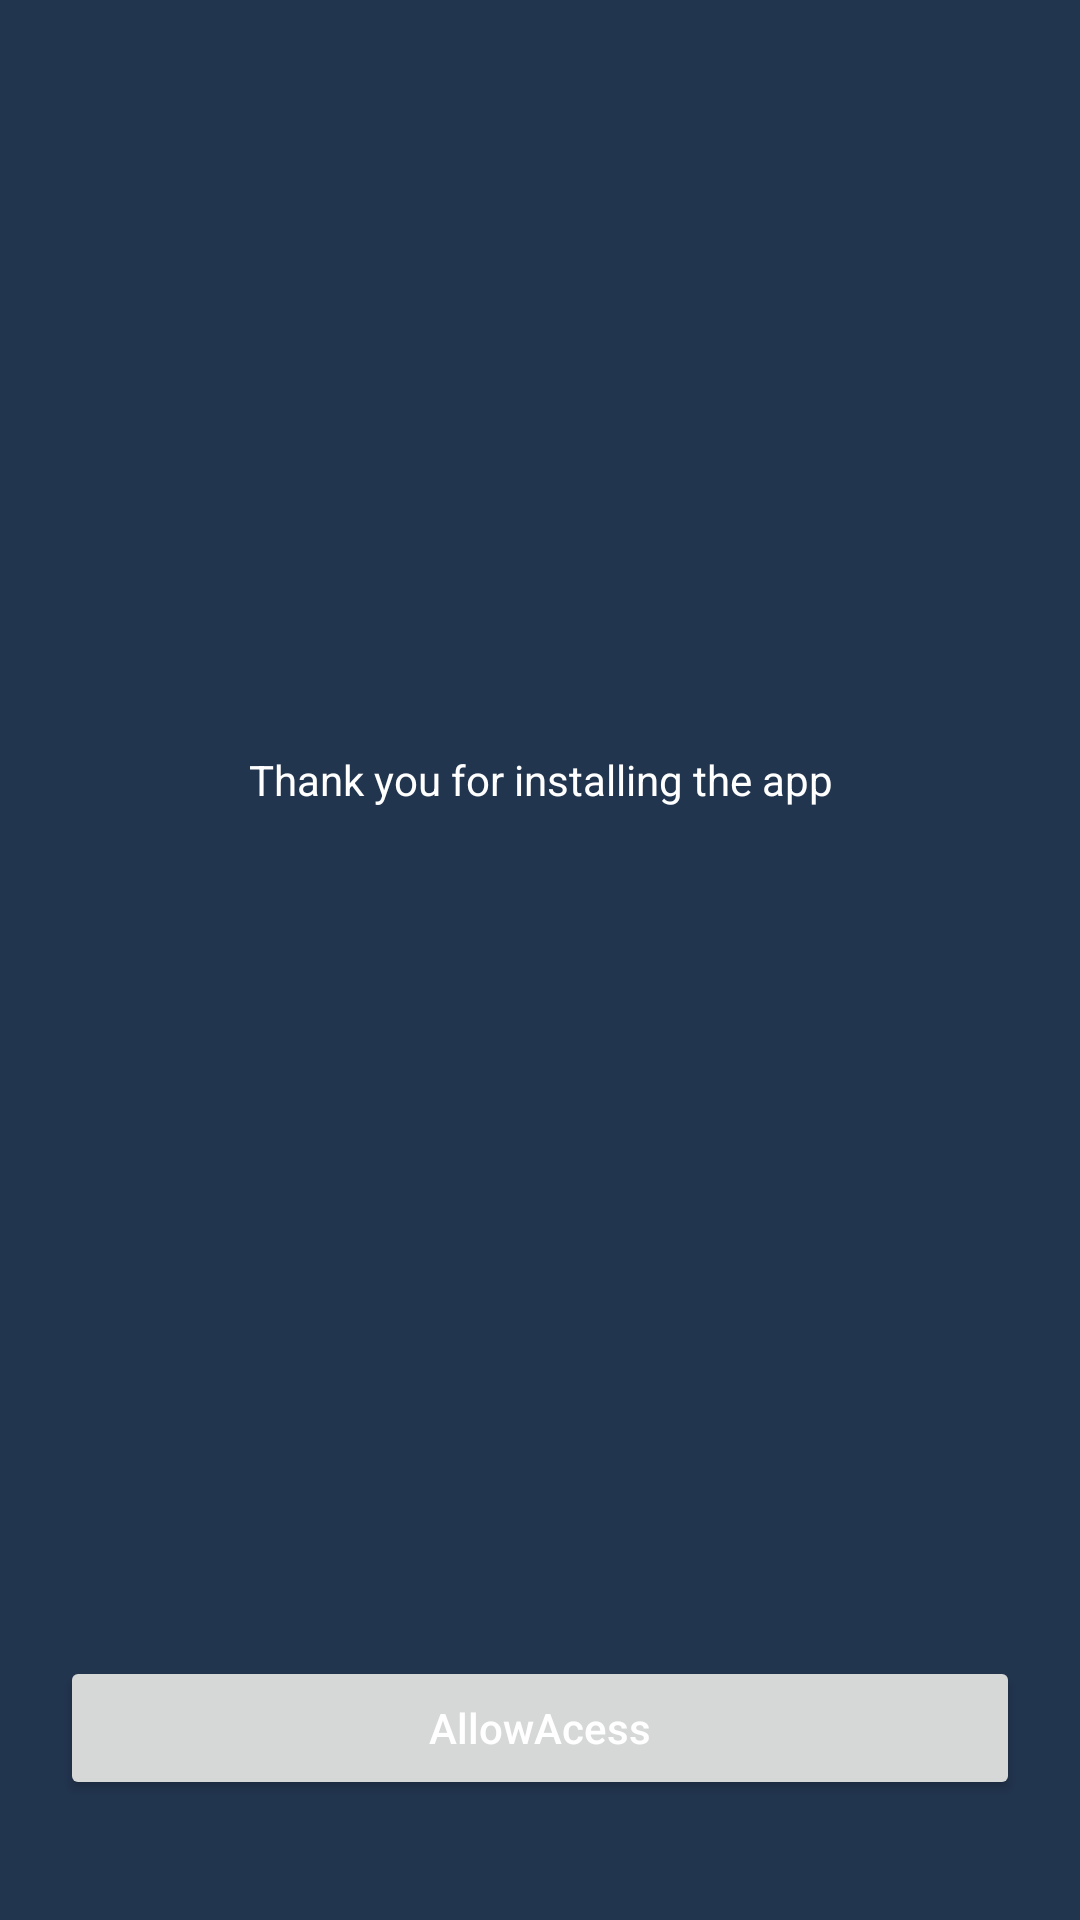

Here is an Android app screen rendered from its layout file. Give the layout XML and the strings, colors and styles it references.
<!-- AndroidManifest.xml: application theme Theme.VideoSimplePlayer -->
<!-- res/layout/activity_allow_acess.xml -->
<?xml version="1.0" encoding="utf-8"?>
<RelativeLayout

    xmlns:android="http://schemas.android.com/apk/res/android"
    xmlns:app="http://schemas.android.com/apk/res-auto"
    xmlns:tools="http://schemas.android.com/tools"
    android:layout_width="match_parent"
    android:layout_height="match_parent"
    android:orientation="vertical"
    android:background="@color/allow_acess_color"
    android:padding="20dp"
    tools:context=".AllowAcessActivity">
    <ImageView
        android:id="@+id/allowicon"
        android:layout_width="170dp"
        android:layout_height="170dp"
        android:src="@drawable/ic_launcher_background"
        android:layout_centerHorizontal="true"/>

    <TextView
        android:id="@+id/text1"
        android:layout_width="wrap_content"
        android:layout_height="wrap_content"
        android:layout_below="@+id/allowicon"
        android:textSize="30sp"
        android:gravity="center"
        android:layout_margin="10dp"
        android:textColor="@android:color/white"
        android:layout_centerHorizontal="true"/>

    <TextView
        android:id="@+id/text2"
        android:layout_width="wrap_content"
        android:layout_height="wrap_content"
        android:text="@string/text2"
        android:gravity="center"
        android:textColor="@color/white"
        android:layout_centerHorizontal="true"
        android:layout_below="@id/text1"/>

    <Button
        android:id="@+id/allow_acess"
        android:layout_width="400dp"
        android:layout_height="wrap_content"
        android:text="AllowAcess"
        android:layout_centerHorizontal="true"
        android:layout_alignParentBottom="true"
        android:textAllCaps="false"
        android:layout_marginBottom="20dp"
        android:textColor="@android:color/white"/>




</RelativeLayout>
<!-- resources referenced by this layout -->
<resources>
  <color name="allow_acess_color">#22354F</color>
  <color name="white">#FFFFFFFF</color>
  <string name="text2">Thank you for installing the app</string>
  <style name="Theme.VideoSimplePlayer" parent="Theme.MaterialComponents.DayNight.DarkActionBar">
          
          <item name="colorPrimary">@color/purple_500</item>
          <item name="colorPrimaryVariant">@color/purple_700</item>
          <item name="colorOnPrimary">@color/white</item>
          
          <item name="colorSecondary">@color/teal_200</item>
          <item name="colorSecondaryVariant">@color/teal_700</item>
          <item name="colorOnSecondary">@color/black</item>
          
          <item name="android:statusBarColor" tools:targetApi="l">?attr/colorPrimaryVariant</item>
          
      </style>
  <color name="purple_500">#FF6200EE</color>
  <color name="purple_700">#FF3700B3</color>
  <color name="teal_200">#FF03DAC5</color>
  <color name="teal_700">#FF018786</color>
  <color name="black">#FF000000</color>
</resources>
